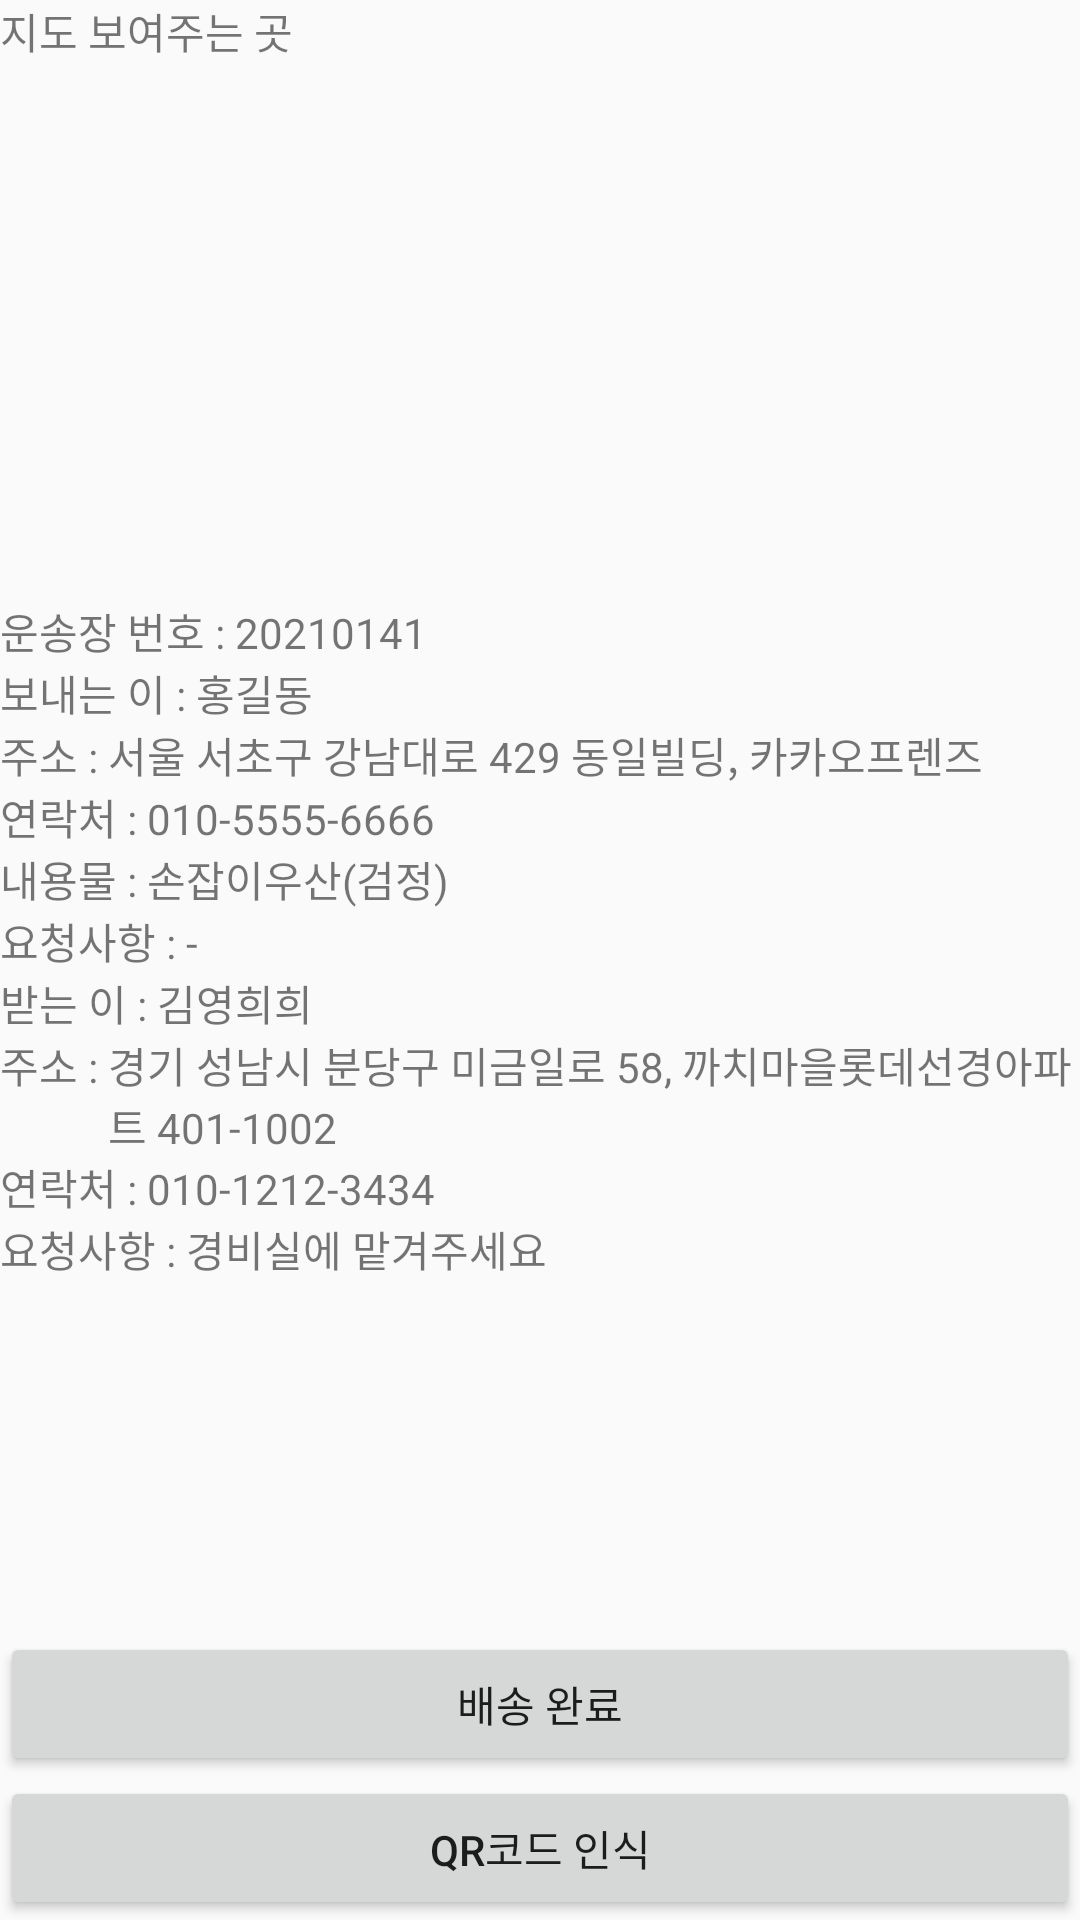

Layout XML and referenced resources for this Android screen:
<!-- AndroidManifest.xml: application theme Theme.QRscanner -->
<!-- res/layout/activity_q_r_content_read.xml -->
<?xml version="1.0" encoding="utf-8"?>
<LinearLayout xmlns:android="http://schemas.android.com/apk/res/android"
    xmlns:app="http://schemas.android.com/apk/res-auto"
    xmlns:tools="http://schemas.android.com/tools"
    android:layout_width="match_parent"
    android:layout_height="match_parent"
    android:orientation="vertical"
    tools:context=".QRContentRead">

    <TextView
        android:layout_width="match_parent"
        android:layout_height="200dp"
        android:text="지도 보여주는 곳"/>
    <LinearLayout
        android:layout_width="wrap_content"
        android:layout_height="wrap_content"
        android:orientation="horizontal">
        <TextView
            android:layout_width="wrap_content"
            android:layout_height="wrap_content"
            android:text="운송장 번호 : "/>
        <TextView
            android:layout_width="wrap_content"
            android:layout_height="wrap_content"
            android:text="20210141"/>
    </LinearLayout>
    <LinearLayout
        android:layout_width="wrap_content"
        android:layout_height="wrap_content"
        android:orientation="horizontal">
        <TextView
            android:layout_width="wrap_content"
            android:layout_height="wrap_content"
            android:text="보내는 이 : "/>
        <TextView
            android:layout_width="wrap_content"
            android:layout_height="wrap_content"
            android:text="홍길동"/>
    </LinearLayout>
    <LinearLayout
        android:layout_width="wrap_content"
        android:layout_height="wrap_content"
        android:orientation="horizontal">
        <TextView
            android:layout_width="wrap_content"
            android:layout_height="wrap_content"
            android:text="주소 : "/>
        <TextView
            android:layout_width="wrap_content"
            android:layout_height="wrap_content"
            android:text="서울 서초구 강남대로 429 동일빌딩, 카카오프렌즈"/>
    </LinearLayout>
    <LinearLayout
        android:layout_width="wrap_content"
        android:layout_height="wrap_content"
        android:orientation="horizontal">
        <TextView
            android:layout_width="wrap_content"
            android:layout_height="wrap_content"
            android:text="연락처 : "/>
        <TextView
            android:layout_width="wrap_content"
            android:layout_height="wrap_content"
            android:text="010-5555-6666"/>
    </LinearLayout>
    <LinearLayout
        android:layout_width="wrap_content"
        android:layout_height="wrap_content"
        android:orientation="horizontal">
        <TextView
            android:layout_width="wrap_content"
            android:layout_height="wrap_content"
            android:text="내용물 : "/>
        <TextView
            android:layout_width="wrap_content"
            android:layout_height="wrap_content"
            android:text="손잡이우산(검정)"/>
    </LinearLayout>
    <LinearLayout
        android:layout_width="wrap_content"
        android:layout_height="wrap_content"
        android:orientation="horizontal">
        <TextView
            android:layout_width="wrap_content"
            android:layout_height="wrap_content"
            android:text="요청사항 : "/>
        <TextView
            android:layout_width="wrap_content"
            android:layout_height="wrap_content"
            android:text="-"/>
    </LinearLayout>
    <LinearLayout
        android:layout_width="wrap_content"
        android:layout_height="wrap_content"
        android:orientation="horizontal">
        <TextView
            android:layout_width="wrap_content"
            android:layout_height="wrap_content"
            android:text="받는 이 : "/>
        <TextView
            android:layout_width="wrap_content"
            android:layout_height="wrap_content"
            android:text="김영희희"/>    </LinearLayout>
    <LinearLayout
        android:layout_width="wrap_content"
        android:layout_height="wrap_content"
        android:orientation="horizontal">
        <TextView
            android:layout_width="wrap_content"
            android:layout_height="wrap_content"
            android:text="주소 : "/>
        <TextView
            android:layout_width="wrap_content"
            android:layout_height="wrap_content"
            android:text="경기 성남시 분당구 미금일로 58, 까치마을롯데선경아파트 401-1002"/>
    </LinearLayout>
    <LinearLayout
        android:layout_width="wrap_content"
        android:layout_height="wrap_content"
        android:orientation="horizontal">
        <TextView
            android:layout_width="wrap_content"
            android:layout_height="wrap_content"
            android:text="연락처 : "/>
        <TextView
            android:layout_width="wrap_content"
            android:layout_height="wrap_content"
            android:text="010-1212-3434"/>
    </LinearLayout>
    <LinearLayout
        android:layout_width="wrap_content"
        android:layout_height="wrap_content"
        android:orientation="horizontal">
        <TextView
            android:layout_width="wrap_content"
            android:layout_height="wrap_content"
            android:text="요청사항 : "/>
        <TextView
            android:layout_width="wrap_content"
            android:layout_height="wrap_content"
            android:text="경비실에 맡겨주세요"/>
    </LinearLayout>
    <RelativeLayout
        android:layout_width="match_parent"
        android:layout_height="wrap_content">
        <Button
            android:id="@+id/btnDComplete"
            android:layout_width="match_parent"
            android:layout_height="wrap_content"
            android:layout_above="@+id/btnDQRcamera"
            android:text="배송 완료"/>
        <Button
            android:id="@+id/btnDQRcamera"
            android:layout_width="match_parent"
            android:layout_height="wrap_content"
            android:layout_alignParentBottom="true"
            android:layout_centerHorizontal="true"
            android:text="QR코드 인식"/>
    </RelativeLayout>

</LinearLayout>
<!-- resources referenced by this layout -->
<resources>
  <style name="Theme.QRscanner" parent="Theme.AppCompat.Light">
          
          <item name="colorPrimary">#FFDF24</item>
          <item name="colorPrimaryVariant">@color/purple_700</item>
          <item name="colorOnPrimary">@color/white</item>
          
          <item name="colorSecondary">@color/teal_200</item>
          <item name="colorSecondaryVariant">@color/teal_700</item>
          <item name="colorOnSecondary">@color/black</item>
          
          <item name="android:statusBarColor" tools:targetApi="l">?attr/colorPrimaryVariant</item>
          
      </style>
  <!-- not gathered from this repository: default colours our renderer supplied (Android Studio template values) -->
  <color name="purple_700">#FF3700B3</color>
  <color name="teal_200">#FF03DAC5</color>
  <color name="teal_700">#FF018786</color>
  <color name="black">#FF000000</color>
  <color name="white">#FFFFFFFF</color>
</resources>
